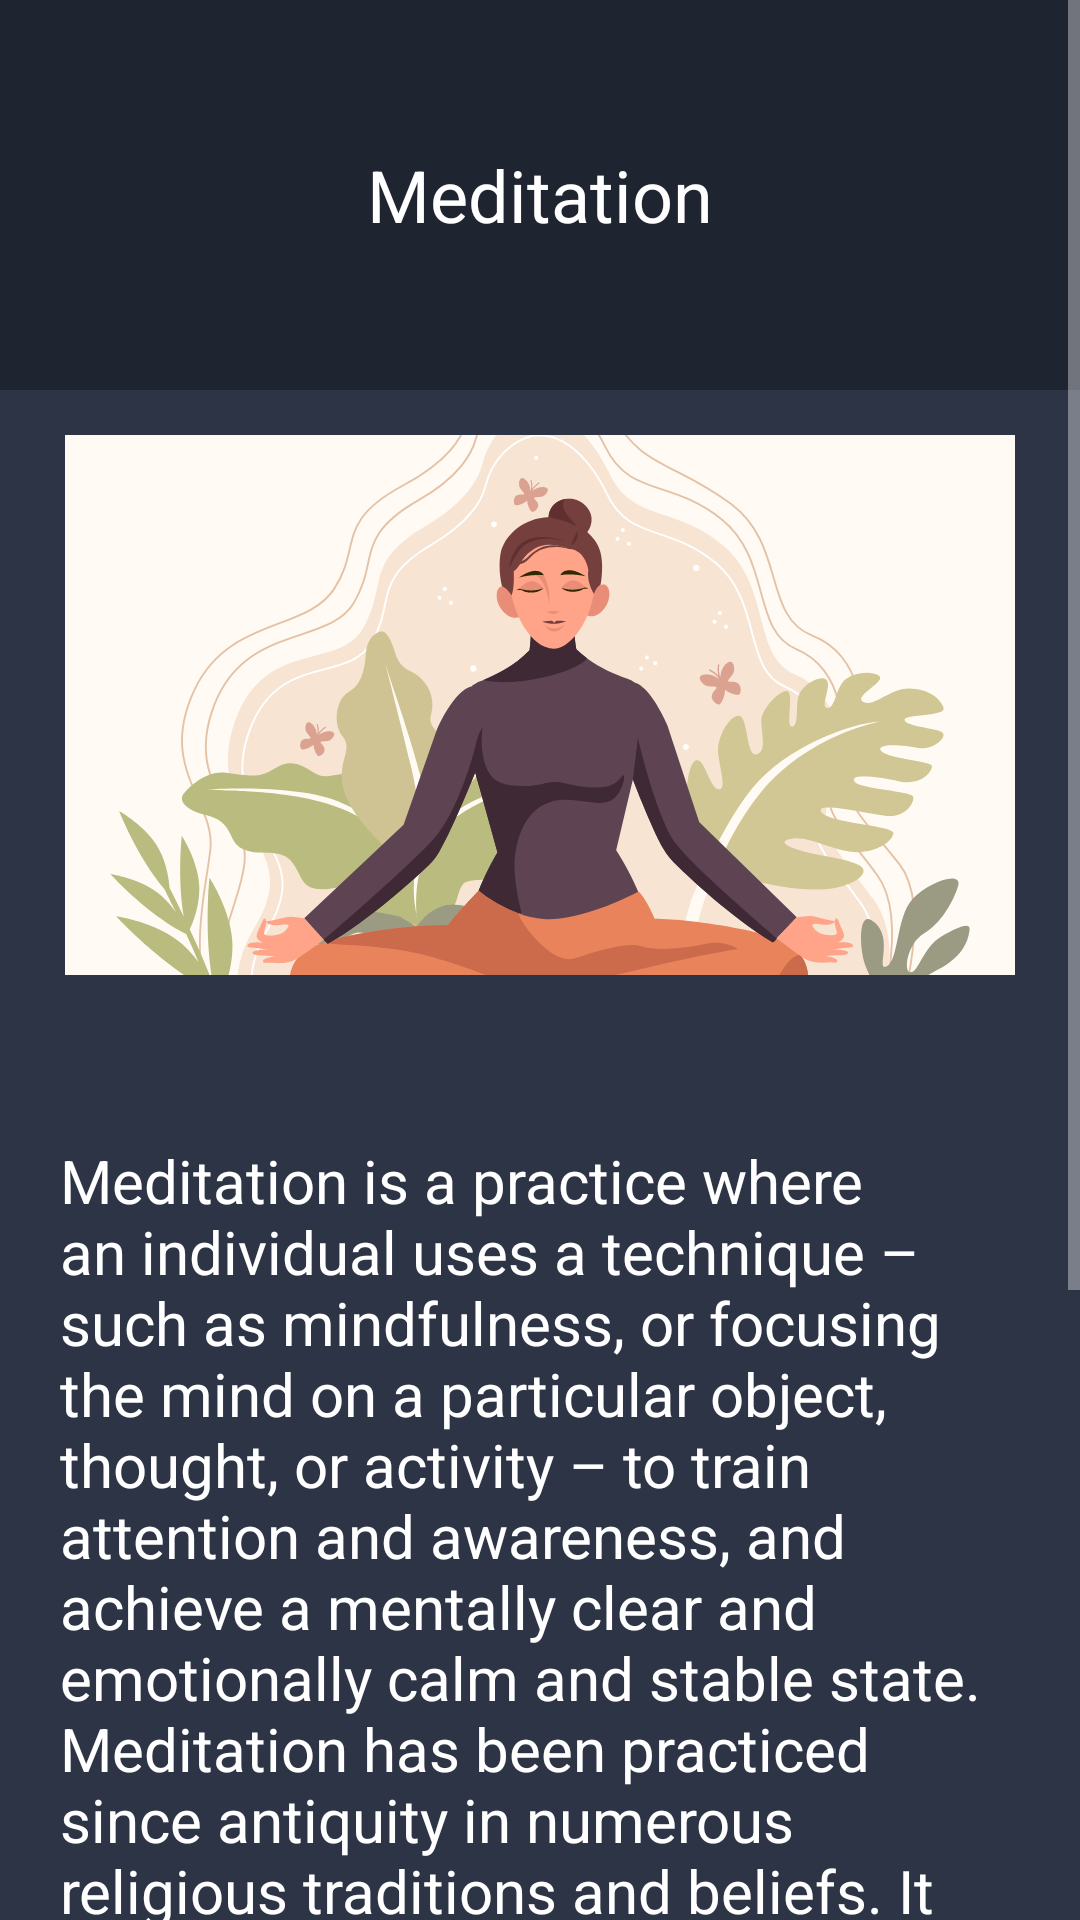

Here is an Android app screen rendered from its layout file. Give the layout XML and the strings, colors and styles it references.
<!-- AndroidManifest.xml: application theme Theme.UTS_Lec -->
<!-- res/layout/fragment_meditation.xml -->
<?xml version="1.0" encoding="utf-8"?>
<ScrollView xmlns:android="http://schemas.android.com/apk/res/android"
    xmlns:tools="http://schemas.android.com/tools"
    android:layout_width="match_parent"
    android:layout_height="match_parent"
    android:orientation="vertical"
    android:background="@color/default_background"
    tools:context=".MeditationFragment">

    <LinearLayout
        android:layout_width="match_parent"
        android:layout_height="wrap_content"
        android:orientation="vertical"
        android:background="@color/default_background">

        <LinearLayout
            android:layout_width="match_parent"
            android:layout_height="130dp"
            android:orientation="horizontal"
            android:background="@color/header_background">

            <TextView
                android:id="@+id/textView"
                android:layout_width="0dp"
                android:layout_height="wrap_content"
                android:layout_gravity="center"
                android:layout_weight="1"
                android:gravity="center"
                android:textSize="24sp"
                android:text="@string/meditation_title"
                android:textColor="@color/white" />
        </LinearLayout>

        <ImageView
            android:layout_width="match_parent"
            android:layout_height="180dp"
            android:scaleType="centerCrop"
            android:layout_margin="45px"
            android:padding="20px"
            android:src="@drawable/meditation"/>

        <TextView
            android:layout_width="match_parent"
            android:layout_height="wrap_content"
            android:layout_marginTop="20dp"
            android:padding="20dp"
            android:textSize="20sp"
            android:textColor="@color/white"
            android:text="@string/meditation_description"/>

        <Button
            android:id="@+id/startmeditation"
            android:layout_width="350dp"
            android:layout_height="wrap_content"
            android:layout_gravity="center"
            android:layout_marginTop="30dp"
            android:backgroundTint="@color/button_background"
            android:padding="20dp"
            android:textSize="20sp"
            android:text="@string/start_button_text"/>

        <Button
            android:id="@+id/backtojourney"
            android:layout_width="350dp"
            android:layout_height="wrap_content"
            android:layout_gravity="center"
            android:layout_marginTop="30dp"
            android:background="@drawable/gradient_background_blue"
            android:padding="20dp"
            android:textSize="20sp"
            android:text="@string/cancel_button_text"/>
    </LinearLayout>
</ScrollView>
<!-- resources referenced by this layout -->
<resources>
  <color name="button_background">#17c0f9</color>
  <color name="default_background">#2d3445</color>
  <color name="header_background">#1f2431</color>
  <color name="white">#FFFFFFFF</color>
  <!-- drawable gradient_background_blue (drawable) -->
  <?xml version="1.0" encoding="utf-8"?>
  <shape xmlns:android="http://schemas.android.com/apk/res/android">
      <gradient
          android:startColor="#18C6FD"
          android:endColor="#0E4597"
          android:angle="0"/>
      <corners android:radius="15dp" />
  </shape>
  <!-- drawable meditation: vector/xml drawable (drawable, 27422 chars, omitted) -->
  <string name="cancel_button_text">Cancel</string>
  <string name="meditation_description">Meditation is a practice where an individual uses a technique – such as mindfulness, or focusing the mind on a particular object, thought, or activity – to train attention and awareness, and achieve a mentally clear and emotionally calm and stable state. Meditation has been practiced since antiquity in numerous religious traditions and beliefs. It is also practiced outside religious traditions. Different meditative practices have been developed in various cultures and traditions.</string>
  <string name="meditation_title">Meditation</string>
  <string name="start_button_text">Start</string>
  <style name="Theme.UTS_Lec" parent="Base.Theme.UTS_Lec" />
  <style name="Base.Theme.UTS_Lec" parent="Theme.AppCompat.NoActionBar">
          
          
      </style>
</resources>
